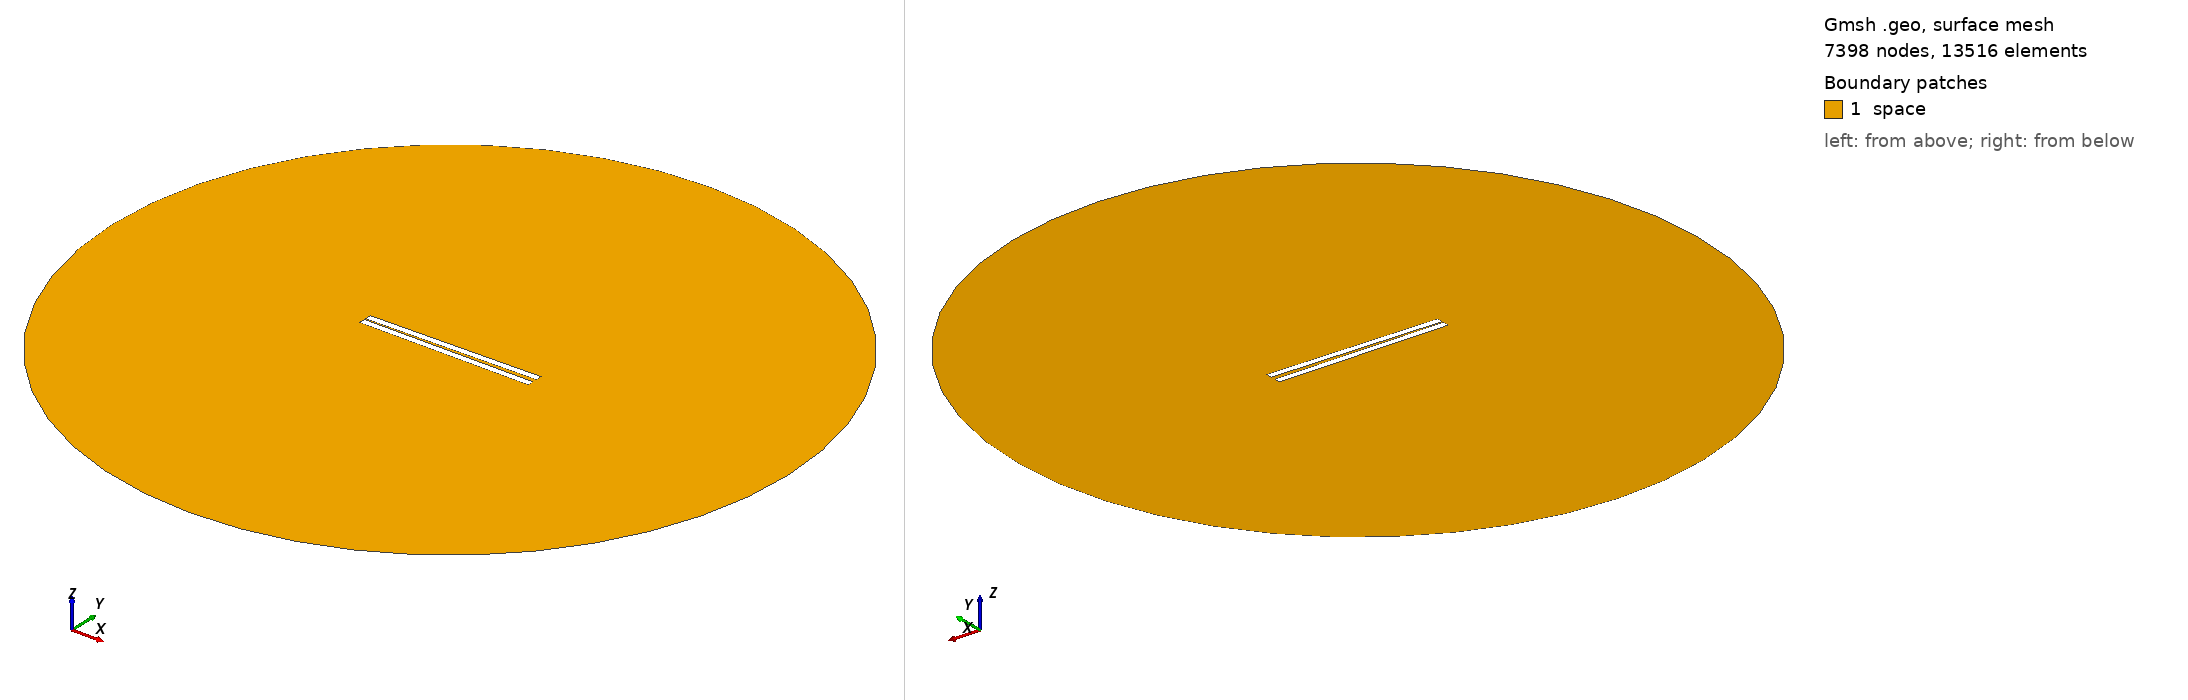

Gmsh geometry script, surface-meshed: 7398 nodes, 13516 surface elements. Boundary patches (legend numbers): 1 space. Left view from above one corner, right view from below the opposite corner. Legend entries are the model's physical surfaces. The drawing asked Gmsh for element sizes between 1% and 20% of the model's largest extent; the script's own settings can give other sizes.

=== 21.geo (drawn) ===
// Set the geometry kernel
SetFactory("OpenCASCADE");

//---------------------------------------
// Rectangles
//---------------------------------------

// Rectangle 1 (top)
Point(1) = {-49.9, 0.8611111111111112, 0, 1.0};
Point(2) = {49.9, 0.8611111111111112, 0, 1.0};
Point(3) = {49.9, 4.6611111111111105, 0, 1.0};
Point(4) = {-49.9, 4.6611111111111105, 0, 1.0};

Line(1) = {1, 2};
Line(2) = {2, 3};
Line(3) = {3, 4};
Line(4) = {4, 1};

Line Loop(1) = {1, 2, 3, 4};
Plane Surface(1) = {1};

Rotate { {0, 0, 1}, {0,  0.8611111111111112,  0}, 0.017 } {
  Surface{1};
}

// Rectangle 2 (bottom)
Point(5) = {-49.9, -0.8611111111111112, 0, 1.0};
Point(6) = {49.9, -0.8611111111111112, 0, 1.0};
Point(7) = {49.9, -4.6611111111111105, 0, 1.0};
Point(8) = {-49.9, -4.6611111111111105, 0, 1.0};

Line(5) = {5, 6};
Line(6) = {6, 7};
Line(7) = {7, 8};
Line(8) = {8, 5};

Line Loop(2) = {5, 6, 7, 8};
Plane Surface(2) = {2}; 


//---------------------------------------
// Circle
//---------------------------------------

// Define points
Point(9) = {0, 0, 0};        // Center
Point(10) = {200, 0, 0};     // Start point
Point(11) = {0, 200, 0};     // 90 degrees
Point(12) = {-200, 0, 0};    // 180 degrees
Point(13) = {0, -200, 0};    // 270 degrees

// Define circle arcs (each needs start, center, end)
Circle(9) = {10, 9, 11};
Circle(10) = {11, 9, 12};
Circle(11) = {12, 9, 13};
Circle(12) = {13, 9, 10};

// Define curve loop and surface if needed
Curve Loop(3) = {9, 10, 11, 12};
Surface(3) = {3};

//---------------------------------------
// Define Physical Groups
//---------------------------------------                

//--- Physical Curves
// Physical groups for boundaries
Physical Line("force_segment", 10) = {1};
Physical Line("upper_plate", 11) = {2, 3, 4};
Physical Line("lower_plate", 12) = {5, 6, 7, 8};
Physical Line("boundary", 20) = {9, 10, 11, 12};

// Subtract Rectangles from Circle
BooleanDifference{ Surface{3}; Delete; }{ Surface{1}; Surface{2}; Delete; }
//--- Physical Surfaces
Physical Surface("space", 30) = {3};


//---------------------------------------
// Fine mesh near the plates
//--------------------------------------- 

// Define a distance field for mesh refinement
Field[1] = Distance;
Field[1].CurvesList = {1, 2, 3, 4, 5, 6, 7, 8};  // Rectangle curves
Field[1].NumPointsPerCurve = 200;

c = 0.3;
// Define threshold field to control mesh size based on distance to attractor
Field[2] = Threshold;
Field[2].IField = 1;
Field[2].LcMin = c; // Minimum element size near the attractor
Field[2].LcMax = 100*c;  // Maximum element size away from the attractor
Field[2].DistMin = 0.01;
Field[2].DistMax = 40;

Background Field = 2;

//---------------------------------------
// 6. Generate the Mesh
//---------------------------------------
Mesh 2;  // 2D mesh generation
